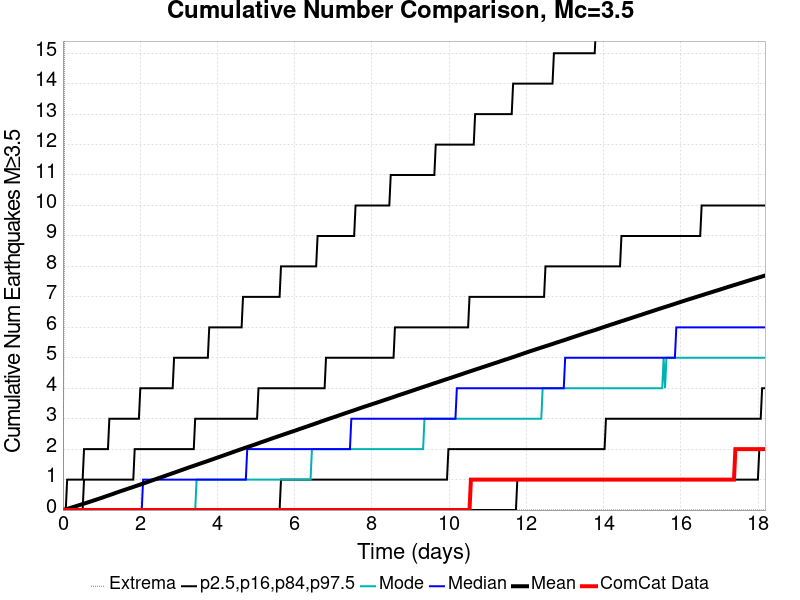

The table this chart was drawn from, first rows:
Time (days), ComCat Data, Simulation Mean, Simulation Median, Simulation Mode, Simulation Minimum, Simulation Maximum, 2.5 %-ile, 16 %-ile, 84 %-ile, 97.5 %-ile
0.0, 0.0, 0.0, 0.0, 0.0, 0.0, 0.0, 0.0, 0.0, 0.0, 0.0
0.03643, 0.0, 0.01257, 0.0, 0.0, 0.0, 8.0, 0.0, 0.0, 0.0, 0.0
0.07285, 0.0, 0.02558, 0.0, 0.0, 0.0, 42.0, 0.0, 0.0, 0.0, 0.0
0.1093, 0.0, 0.03884, 0.0, 0.0, 0.0, 63.0, 0.0, 0.0, 0.0, 1.0
0.1457, 0.0, 0.05223, 0.0, 0.0, 0.0, 73.0, 0.0, 0.0, 0.0, 1.0
0.1821, 0.0, 0.06586, 0.0, 0.0, 0.0, 78.0, 0.0, 0.0, 0.0, 1.0
0.2186, 0.0, 0.08029, 0.0, 0.0, 0.0, 82.0, 0.0, 0.0, 0.0, 1.0
0.255, 0.0, 0.09396, 0.0, 0.0, 0.0, 85.0, 0.0, 0.0, 0.0, 1.0
0.2914, 0.0, 0.1085, 0.0, 0.0, 0.0, 88.0, 0.0, 0.0, 0.0, 1.0
0.3278, 0.0, 0.1228, 0.0, 0.0, 0.0, 99.0, 0.0, 0.0, 0.0, 1.0
0.3643, 0.0, 0.1376, 0.0, 0.0, 0.0, 107.0, 0.0, 0.0, 0.0, 1.0
0.4007, 0.0, 0.1525, 0.0, 0.0, 0.0, 156.0, 0.0, 0.0, 0.0, 1.0
0.4371, 0.0, 0.1677, 0.0, 0.0, 0.0, 174.0, 0.0, 0.0, 0.0, 1.0
0.4735, 0.0, 0.1825, 0.0, 0.0, 0.0, 190.0, 0.0, 0.0, 0.0, 1.0
0.51, 0.0, 0.1967, 0.0, 0.0, 0.0, 200.0, 0.0, 0.0, 0.0, 1.0
0.5464, 0.0, 0.2118, 0.0, 0.0, 0.0, 206.0, 0.0, 0.0, 1.0, 2.0
0.5828, 0.0, 0.2261, 0.0, 0.0, 0.0, 212.0, 0.0, 0.0, 1.0, 2.0
0.6192, 0.0, 0.2407, 0.0, 0.0, 0.0, 222.0, 0.0, 0.0, 1.0, 2.0
0.6557, 0.0, 0.2561, 0.0, 0.0, 0.0, 231.0, 0.0, 0.0, 1.0, 2.0
0.6921, 0.0, 0.271, 0.0, 0.0, 0.0, 236.0, 0.0, 0.0, 1.0, 2.0
0.7285, 0.0, 0.286, 0.0, 0.0, 0.0, 239.0, 0.0, 0.0, 1.0, 2.0
0.7649, 0.0, 0.302, 0.0, 0.0, 0.0, 244.0, 0.0, 0.0, 1.0, 2.0
0.8014, 0.0, 0.317, 0.0, 0.0, 0.0, 246.0, 0.0, 0.0, 1.0, 2.0
0.8378, 0.0, 0.3311, 0.0, 0.0, 0.0, 252.0, 0.0, 0.0, 1.0, 2.0
0.8742, 0.0, 0.3474, 0.0, 0.0, 0.0, 260.0, 0.0, 0.0, 1.0, 2.0
0.9106, 0.0, 0.3629, 0.0, 0.0, 0.0, 262.0, 0.0, 0.0, 1.0, 2.0
0.9471, 0.0, 0.378, 0.0, 0.0, 0.0, 264.0, 0.0, 0.0, 1.0, 2.0
0.9835, 0.0, 0.394, 0.0, 0.0, 0.0, 269.0, 0.0, 0.0, 1.0, 2.0
1.02, 0.0, 0.4096, 0.0, 0.0, 0.0, 271.0, 0.0, 0.0, 1.0, 2.0
1.056, 0.0, 0.4253, 0.0, 0.0, 0.0, 272.0, 0.0, 0.0, 1.0, 2.0
1.093, 0.0, 0.4411, 0.0, 0.0, 0.0, 275.0, 0.0, 0.0, 1.0, 2.0
1.129, 0.0, 0.4577, 0.0, 0.0, 0.0, 277.0, 0.0, 0.0, 1.0, 2.0
1.166, 0.0, 0.4738, 0.0, 0.0, 0.0, 278.0, 0.0, 0.0, 1.0, 2.0
1.202, 0.0, 0.4893, 0.0, 0.0, 0.0, 279.0, 0.0, 0.0, 1.0, 3.0
1.238, 0.0, 0.5052, 0.0, 0.0, 0.0, 281.0, 0.0, 0.0, 1.0, 3.0
1.275, 0.0, 0.521, 0.0, 0.0, 0.0, 283.0, 0.0, 0.0, 1.0, 3.0
1.311, 0.0, 0.5375, 0.0, 0.0, 0.0, 286.0, 0.0, 0.0, 1.0, 3.0
1.348, 0.0, 0.5551, 0.0, 0.0, 0.0, 290.0, 0.0, 0.0, 1.0, 3.0
1.384, 0.0, 0.571, 0.0, 0.0, 0.0, 290.0, 0.0, 0.0, 1.0, 3.0
1.421, 0.0, 0.5873, 0.0, 0.0, 0.0, 290.0, 0.0, 0.0, 1.0, 3.0
1.457, 0.0, 0.6035, 0.0, 0.0, 0.0, 296.0, 0.0, 0.0, 1.0, 3.0
1.493, 0.0, 0.6193, 0.0, 0.0, 0.0, 296.0, 0.0, 0.0, 1.0, 3.0
1.53, 0.0, 0.6353, 0.0, 0.0, 0.0, 298.0, 0.0, 0.0, 1.0, 3.0
1.566, 0.0, 0.6501, 0.0, 0.0, 0.0, 300.0, 0.0, 0.0, 1.0, 3.0
1.603, 0.0, 0.6661, 0.0, 0.0, 0.0, 300.0, 0.0, 0.0, 1.0, 3.0
1.639, 0.0, 0.6813, 0.0, 0.0, 0.0, 300.0, 0.0, 0.0, 1.0, 3.0
1.676, 0.0, 0.6971, 0.0, 0.0, 0.0, 301.0, 0.0, 0.0, 1.0, 3.0
1.712, 0.0, 0.7123, 0.0, 0.0, 0.0, 302.0, 0.0, 0.0, 1.0, 3.0
1.748, 0.0, 0.7282, 0.0, 0.0, 0.0, 305.0, 0.0, 0.0, 1.0, 3.0
1.785, 0.0, 0.744, 0.0, 0.0, 0.0, 308.0, 0.0, 0.0, 1.0, 3.0
1.821, 0.0, 0.7596, 0.0, 0.0, 0.0, 308.0, 0.0, 0.0, 1.0, 3.0
1.858, 0.0, 0.7752, 0.0, 0.0, 0.0, 308.0, 0.0, 0.0, 2.0, 3.0
1.894, 0.0, 0.7913, 0.0, 0.0, 0.0, 309.0, 0.0, 0.0, 2.0, 3.0
1.931, 0.0, 0.8073, 0.0, 0.0, 0.0, 311.0, 0.0, 0.0, 2.0, 3.0
1.967, 0.0, 0.8225, 0.0, 0.0, 0.0, 311.0, 0.0, 0.0, 2.0, 3.0
2.003, 0.0, 0.8379, 0.0, 0.0, 0.0, 313.0, 0.0, 0.0, 2.0, 4.0
2.04, 0.0, 0.8542, 0.0, 0.0, 0.0, 315.0, 0.0, 0.0, 2.0, 4.0
2.076, 0.0, 0.8711, 1.0, 0.0, 0.0, 315.0, 0.0, 0.0, 2.0, 4.0
2.113, 0.0, 0.8862, 1.0, 0.0, 0.0, 316.0, 0.0, 0.0, 2.0, 4.0
2.149, 0.0, 0.9022, 1.0, 0.0, 0.0, 316.0, 0.0, 0.0, 2.0, 4.0
... 440 more rows
